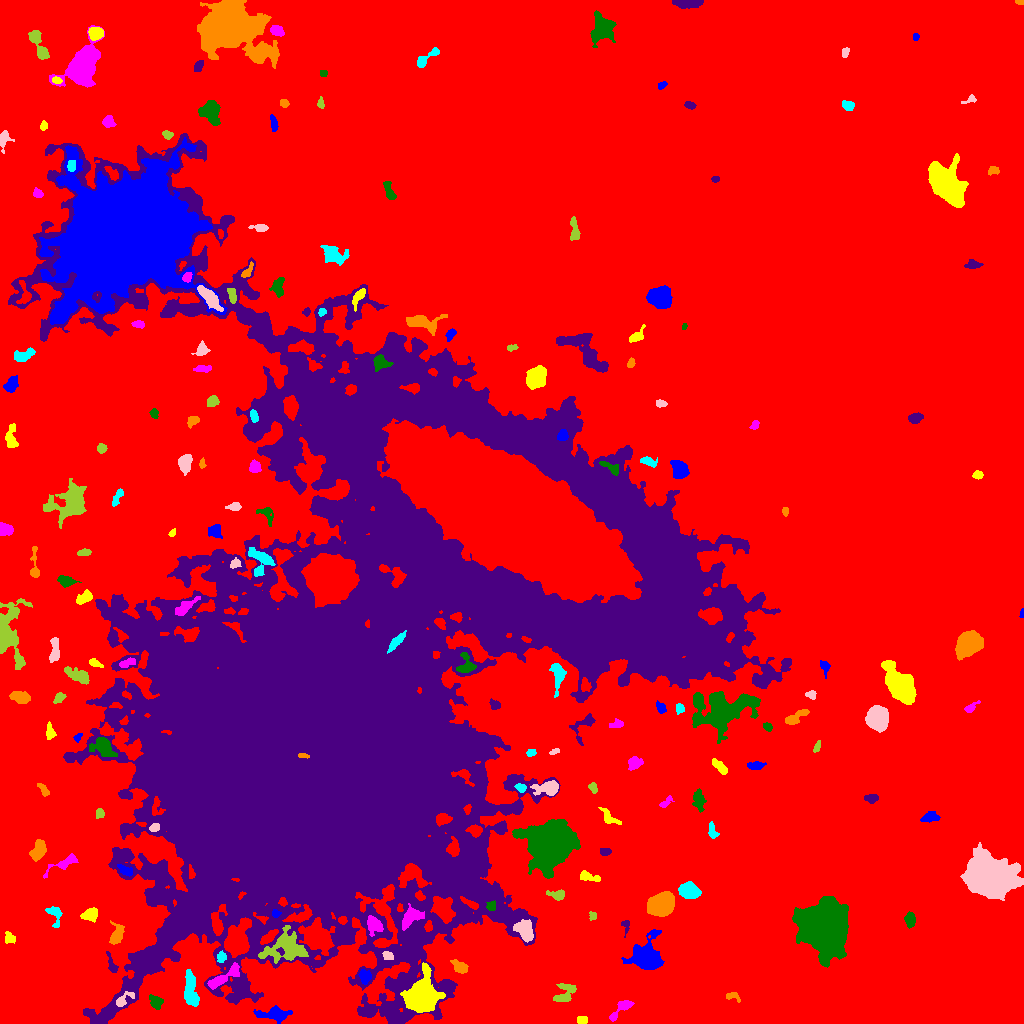

Values plotted in this chart, from the file beside it:
ID, X, Y, A, B, theta, total_flux, mu_max, mu_median, mu_mean, R_fwhm, R_e, R10, R90, x_start, x_end, y_start, y_end, area, greylevel
0, 511.6, 511.7, 312.1, 307.6, -0.7797, 2735218, 86.0, 3.0, 3.653, 7.485, 242.6, 92.32, 387.6, 0, 1023, 0, 1023, 748759, 3.653
1, 272.8, 9.316, 9.274, 3.099, -0.01894, 939.0, 6.0, 3.0, 2.73, 7.715, 6.077, 2.326, 9.253, 253, 292, 0, 18, 344, 10.73
2, 582.2, 3.413, 2.347, 1.752, 0.008008, 276.0, 9.0, 3.0, 3.286, 2.764, 2.585, 0.9772, 4.146, 577, 587, 0, 7, 84, 12.29
3, 621.2, 15.07, 7.956, 2.579, 0.7415, 493.0, 5.0, 2.0, 2.405, 5.528, 4.478, 1.693, 7.001, 609, 634, 2, 23, 205, 10.4
4, 155.8, 21.47, 3.988, 2.65, -0.8663, 481.0, 7.0, 3.0, 3.083, 4.297, 3.949, 1.493, 6.129, 149, 163, 14, 29, 156, 11.08
5, 393.7, 8.166, 5.443, 2.374, -0.835, 271.0, 5.0, 2.0, 1.964, 3.385, 3.656, 1.262, 5.809, 385, 403, 0, 18, 138, 15.96
6, 733.2, 27.85, 3.163, 2.006, -0.2535, 104.0, 3.0, 1.0, 1.095, 3.241, 2.646, 0.9772, 4.107, 726, 740, 21, 31, 95, 10.09
7, 191.1, 30.8, 9.45, 3.015, -1.44, 1286, 11.0, 3.0, 3.281, 4.334, 5.614, 1.954, 9.541, 184, 199, 17, 54, 392, 11.28
8, 123.1, 23.6, 5.717, 2.25, 0.65, 216.0, 5.0, 1.0, 1.469, 2.932, 3.338, 1.128, 5.585, 116, 134, 17, 32, 147, 15.47
9, 564.6, 30.88, 6.504, 4.462, 0.8739, 556.0, 4.0, 2.0, 2.082, 7.674, 5.232, 2.034, 8.038, 553, 576, 22, 40, 267, 10.08
10, 683, 19.75, 6.023, 4.222, -0.6938, 1257, 11.0, 3.0, 3.892, 5.015, 4.886, 1.871, 8.5, 669, 694, 10, 34, 323, 11.89
11, 364.7, 46.87, 3.484, 2.763, -1.292, 515.0, 7.0, 3.0, 3.433, 4.549, 3.949, 1.596, 6.129, 358, 371, 39, 54, 150, 14.43
12, 422.2, 26.16, 7.076, 6.214, 1.206, 16180, 61.0, 8.0, 15.28, 7.899, 7.464, 2.932, 13.23, 400, 445, 11, 61, 1059, 28.28
13, 224.3, 46.11, 10.72, 2.544, 0.5596, 748.0, 5.0, 2.0, 2.367, 6.676, 5.557, 2.257, 8.5, 207, 239, 34, 61, 316, 13.37
14, 821.1, 94.73, 10.4, 9.579, -0.9837, 58607, 122.0, 9.0, 22.27, 9.591, 10.85, 3.989, 21.61, 792, 848, 56, 127, 2632, 29.27
15, 111.6, 58.81, 5.928, 1.859, -1.218, 455.0, 8.0, 3.0, 3.611, 4.184, 3.7, 1.382, 5.67, 106, 118, 51, 72, 126, 12.61
16, 459.8, 56.36, 4.336, 2.553, -0.5199, 605.0, 9.0, 3.0, 3.58, 3.949, 4.029, 1.493, 6.408, 450, 468, 50, 64, 169, 13.58
17, 221.2, 66.39, 2.619, 2.235, 1.4, 173.0, 4.0, 2.0, 1.84, 4.297, 3.09, 1.128, 4.754, 217, 226, 61, 73, 94, 13.84
18, 387.3, 67.69, 2.902, 2.103, -0.5118, 252.0, 6.0, 3.0, 2.897, 4.222, 3.038, 1.128, 4.583, 382, 393, 64, 72, 87, 17.9
19, 286.6, 74.87, 10.93, 7.237, 0.1209, 1842, 6.0, 2.0, 2.326, 10.05, 8.5, 3.241, 13.39, 258, 308, 60, 98, 792, 15.33
20, 73.88, 77.21, 2.158, 1.59, -1.361, 120.0, 4.0, 1.0, 1.579, 3.385, 2.257, 0.7979, 3.613, 69, 78, 73, 82, 76, 10.58
21, 646.5, 65.86, 6.927, 6.567, -1.493, 9123, 44.0, 7.0, 11.46, 6.77, 7.069, 2.706, 12.51, 621, 664, 54, 94, 796, 18.46
22, 9.686, 85.67, 3.103, 2.629, -0.7106, 210.0, 3.0, 2.0, 1.927, 4.787, 3.432, 1.382, 5.232, 5, 15, 80, 92, 109, 10.93
23, 373.3, 98.69, 4.465, 3.559, -1.025, 747.0, 7.0, 3.0, 3.248, 5.614, 4.787, 1.954, 7.464, 367, 383, 87, 108, 230, 16.25
24, 910, 103.4, 3.737, 2.345, -1.53, 334.0, 5.0, 2.0, 2.303, 4.37, 3.785, 1.382, 5.917, 904, 915, 95, 112, 145, 10.3
25, 625.5, 98.33, 3.557, 2.091, -1.538, 196.0, 5.0, 2.0, 2.361, 3.241, 2.706, 0.9772, 4.442, 621, 629, 86, 103, 83, 10.36
26, 115.8, 88.28, 5.69, 2.982, 1.304, 378.0, 6.0, 1.0, 1.703, 3.949, 4.146, 1.493, 7.181, 109, 124, 79, 103, 222, 11.7
27, 54.79, 108.8, 5.926, 3.339, -1.264, 402.0, 6.0, 2.0, 2.246, 4.406, 4.184, 1.493, 6.58, 45, 62, 96, 117, 179, 10.25
28, 525.2, 92.21, 5.458, 3.6, -1.083, 1156, 10.0, 3.0, 3.658, 5.557, 5.232, 1.954, 8.556, 513, 533, 81, 104, 316, 16.66
29, 592.8, 107.9, 2.285, 1.488, 1.491, 88.0, 4.0, 1.0, 1.419, 2.821, 2.185, 0.7979, 3.613, 589, 596, 103, 112, 62, 10.42
30, 119.8, 117.8, 6.963, 2.756, -1.005, 582.0, 6.0, 3.0, 2.694, 6.05, 4.787, 1.784, 7.291, 109, 128, 108, 130, 216, 11.69
31, 275.6, 109.9, 2.275, 1.817, -0.1557, 230.0, 7.0, 3.0, 3.594, 2.985, 2.523, 0.9772, 3.989, 272, 281, 106, 114, 64, 17.59
32, 90.14, 109.1, 3.746, 2.701, 0.2496, 720.0, 9.0, 3.0, 3.892, 4.787, 3.949, 1.596, 6.383, 80, 97, 101, 116, 185, 12.89
33, 411.2, 106.6, 5.912, 3.805, 0.6529, 977.0, 7.0, 3.0, 3.257, 6.05, 5.382, 2.034, 8.519, 402, 424, 93, 120, 300, 17.26
34, 491.4, 117.2, 2.57, 2.129, 0.8895, 218.0, 5.0, 3.0, 2.535, 3.785, 2.877, 1.128, 4.406, 486, 495, 113, 123, 86, 20.53
35, 204.7, 131.4, 8.815, 1.268, 0.8889, 527.0, 9.0, 4.0, 3.634, 3.827, 4.029, 1.596, 5.971, 195, 216, 120, 144, 145, 60.63
36, 661, 118.7, 5.884, 4.662, 0.4283, 9117, 43.0, 12.0, 15.77, 7.399, 6.555, 2.585, 10.94, 647, 674, 107, 132, 578, 22.77
37, 690.1, 132, 4.832, 3.331, -0.1642, 1497, 13.0, 4.0, 4.892, 5.293, 4.983, 1.871, 8.156, 678, 701, 125, 142, 306, 13.89
38, 989.4, 145.9, 10.57, 8.404, -0.1414, 31917, 54.0, 10.0, 15.24, 11.69, 11.27, 4.442, 19.43, 960, 1023, 123, 181, 2094, 23.24
39, 558.6, 128, 3.299, 2.214, 0.07668, 293.0, 6.0, 1.0, 2.049, 4.029, 2.985, 1.128, 4.951, 546, 564, 123, 134, 143, 11.05
40, 926.7, 138.4, 2.444, 1.669, -0.1468, 140.0, 4.0, 2.0, 1.573, 3.785, 2.523, 0.9772, 3.989, 922, 934, 134, 143, 89, 10.57
41, 125.1, 153.1, 4.171, 1.939, -0.4839, 304.0, 5.0, 2.0, 2.375, 4.334, 3.478, 1.382, 5.293, 117, 132, 147, 159, 128, 15.38
42, 588.2, 146.7, 5.631, 2.109, -0.2246, 412.0, 5.0, 3.0, 2.658, 5.293, 4.029, 1.596, 6.077, 580, 600, 142, 153, 155, 10.66
43, 64.18, 160.3, 9.345, 2.155, 0.4848, 566.0, 7.0, 2.0, 2.482, 4.549, 4.068, 1.596, 7.024, 43, 78, 145, 170, 228, 12.48
44, 551.2, 179, 8.955, 8.344, 0.7465, 70258, 184.0, 13.0, 31.35, 8.686, 9.575, 3.613, 18.44, 512, 580, 145, 204, 2241, 40.35
45, 605.1, 172, 2.551, 1.919, 0.02285, 251.0, 6.0, 3.0, 3.024, 4.068, 2.877, 1.128, 4.37, 600, 611, 168, 175, 83, 13.02
46, 38.4, 173, 5.282, 2.923, 1.163, 763.0, 7.0, 3.0, 3.028, 5.754, 5.015, 1.871, 7.569, 29, 46, 162, 184, 252, 13.03
47, 712.3, 192.1, 4.086, 2.022, -1.25, 152.0, 3.0, 1.0, 1.299, 3.785, 3.141, 1.262, 5.015, 708, 719, 185, 202, 117, 11.3
48, 154.5, 195.5, 2.766, 1.844, 0.4002, 254.0, 6.0, 3.0, 3.136, 3.989, 2.932, 1.128, 4.442, 149, 159, 192, 200, 81, 18.14
49, 99.48, 209.8, 2.319, 2.04, 1.076, 173.0, 5.0, 2.0, 2.136, 3.141, 2.646, 0.9772, 4.26, 96, 104, 205, 215, 81, 12.14
50, 56.46, 211.2, 4.27, 1.769, 0.193, 292.0, 5.0, 2.0, 2.413, 4.222, 3.432, 1.262, 5.232, 48, 63, 206, 215, 121, 11.41
51, 929, 206.2, 4.407, 2.346, 0.3085, 180.0, 4.0, 1.0, 1.132, 4.029, 3.29, 1.128, 5.323, 920, 940, 201, 212, 159, 11.13
52, 609.2, 205.6, 5.697, 2.5, -0.7638, 282.0, 4.0, 2.0, 1.689, 5.232, 3.949, 1.493, 6.333, 598, 621, 199, 216, 167, 11.69
53, 665.8, 221.2, 4.41, 1.718, 0.7424, 182.0, 3.0, 2.0, 1.978, 4.549, 3.141, 1.382, 4.754, 659, 674, 216, 228, 92, 9.978
54, 698.6, 223.5, 5.838, 2.682, -1.42, 485.0, 5.0, 2.0, 2.354, 5.412, 4.754, 1.871, 7.092, 692, 706, 211, 235, 206, 10.35
55, 871.1, 225.3, 3.415, 1.893, -0.04548, 349.0, 8.0, 3.0, 3.116, 3.613, 3.141, 1.128, 5.046, 864, 878, 220, 229, 112, 11.12
56, 43.19, 234.1, 4.188, 1.783, -0.9098, 198.0, 4.0, 2.0, 1.98, 4.754, 3.338, 1.382, 5.015, 37, 49, 227, 240, 100, 9.98
57, 521, 235.2, 2.356, 1.969, -0.2998, 244.0, 6.0, 2.5, 2.837, 3.7, 2.646, 1.128, 4.26, 514, 526, 231, 240, 86, 16.84
58, 547.3, 235.4, 6.419, 3.136, -0.01089, 1061, 10.0, 3.0, 3.621, 5.726, 5.14, 1.954, 8.098, 530, 558, 228, 243, 293, 14.62
59, 593, 235.8, 2.624, 1.897, -1.179, 240.0, 6.0, 3.0, 2.963, 3.827, 2.821, 1.128, 4.37, 588, 597, 230, 241, 81, 10.96
... 147 more rows
